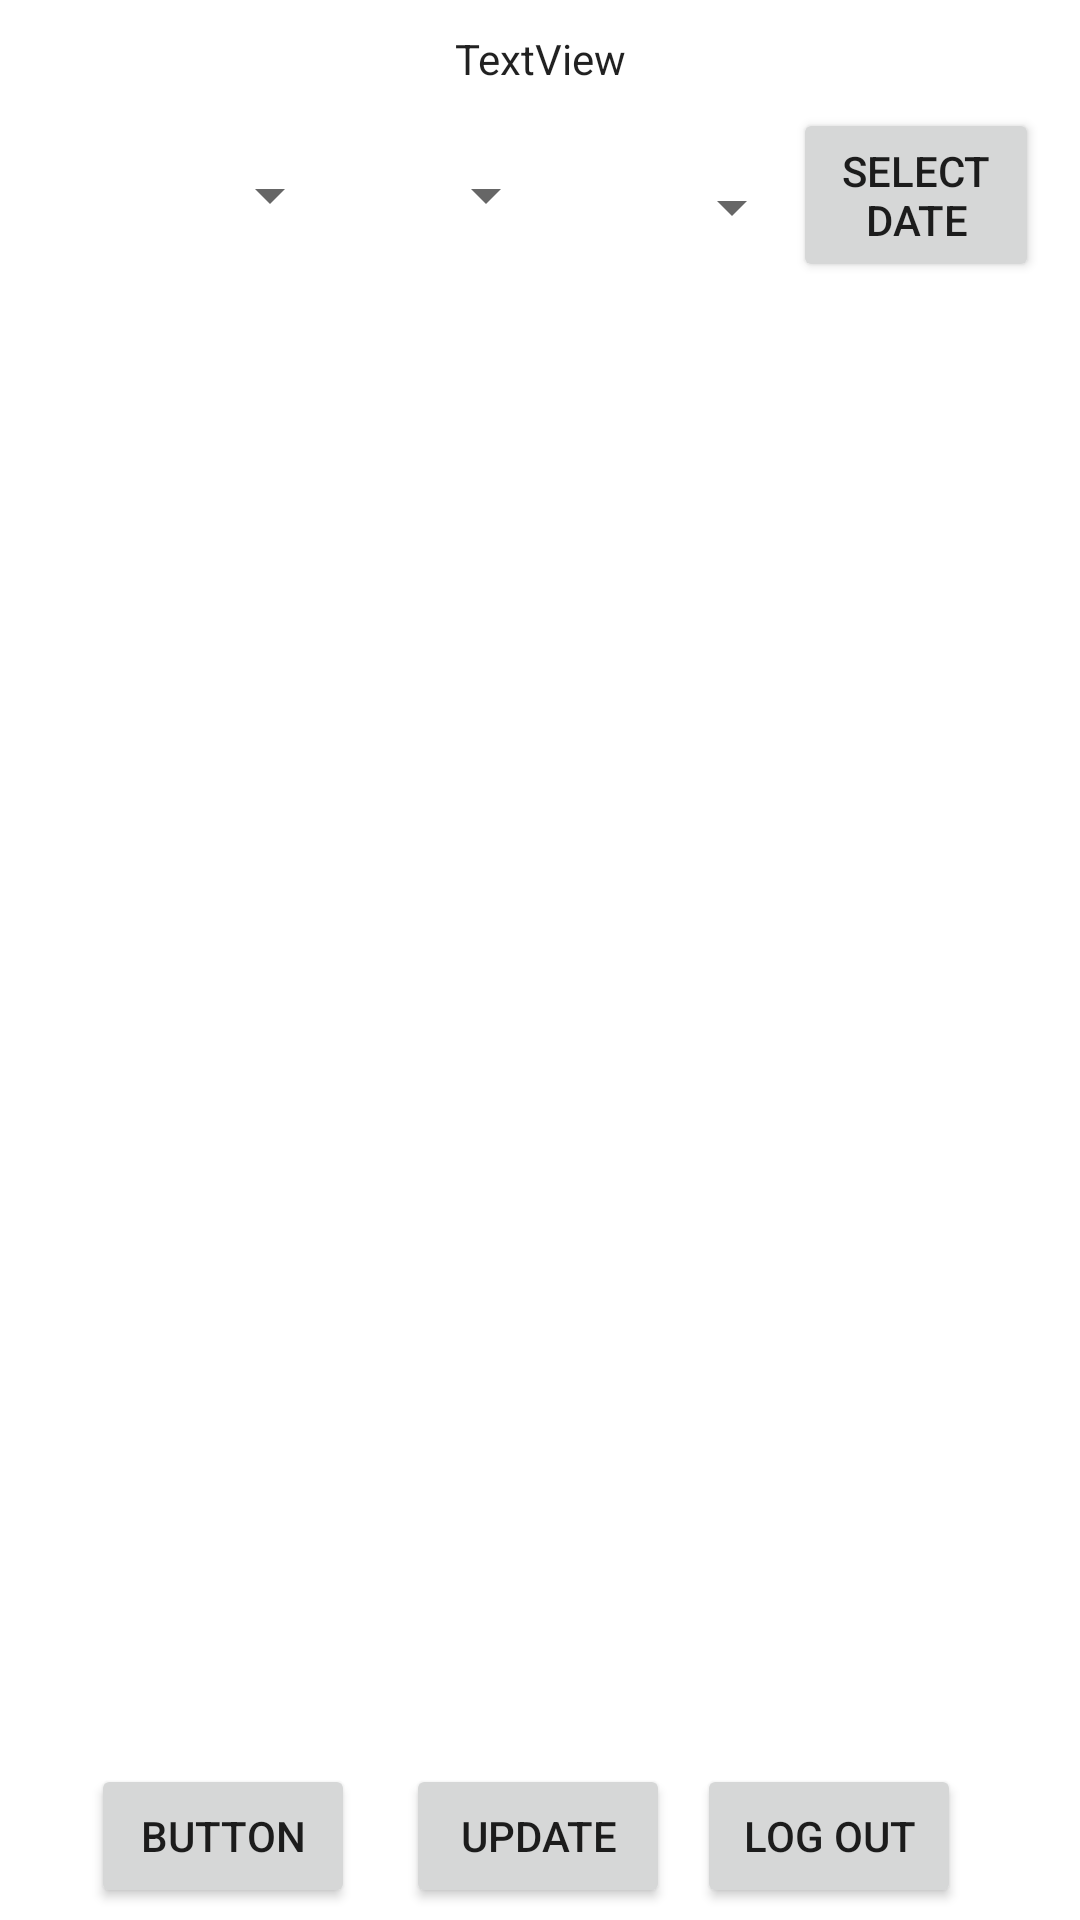

Produce the Android XML layout that renders to this screen, including the resource entries it uses.
<!-- AndroidManifest.xml: application theme AppTheme -->
<!-- res/layout/activity_main.xml -->
<?xml version="1.0" encoding="utf-8"?>
<androidx.constraintlayout.widget.ConstraintLayout xmlns:android="http://schemas.android.com/apk/res/android"
    xmlns:app="http://schemas.android.com/apk/res-auto"
    xmlns:tools="http://schemas.android.com/tools"
    android:layout_width="match_parent"
    android:layout_height="match_parent"
    tools:context=".MainActivity">

    <Button
        android:id="@+id/button"
        android:layout_width="wrap_content"
        android:layout_height="wrap_content"
        android:layout_marginBottom="4dp"
        android:text="Button"
        app:layout_constraintBottom_toBottomOf="parent"
        app:layout_constraintEnd_toEndOf="parent"
        app:layout_constraintHorizontal_bias="0.111"
        app:layout_constraintStart_toStartOf="parent" />

    <Button
        android:id="@+id/logOut"
        android:layout_width="wrap_content"
        android:layout_height="wrap_content"
        android:layout_marginBottom="4dp"
        android:text="Log Out"
        app:layout_constraintBottom_toBottomOf="parent"
        app:layout_constraintEnd_toEndOf="parent"
        app:layout_constraintHorizontal_bias="0.854"
        app:layout_constraintStart_toStartOf="parent" />

    <Button
        android:id="@+id/updateButton"
        android:layout_width="wrap_content"
        android:layout_height="wrap_content"
        android:layout_marginBottom="4dp"
        android:text="Update"
        app:layout_constraintBottom_toBottomOf="parent"
        app:layout_constraintEnd_toEndOf="parent"
        app:layout_constraintHorizontal_bias="0.498"
        app:layout_constraintStart_toStartOf="parent" />

    <Button
        android:id="@+id/date"
        android:layout_width="82dp"
        android:layout_height="58dp"
        android:layout_marginTop="36dp"
        android:text="Select date"
        app:layout_constraintEnd_toEndOf="parent"
        app:layout_constraintHorizontal_bias="0.862"
        app:layout_constraintStart_toStartOf="@id/spinner3"
        app:layout_constraintTop_toTopOf="parent" />

    <Spinner
        android:id="@+id/spinner"
        android:layout_width="103dp"
        android:layout_height="58dp"
        android:layout_marginStart="1dp"
        android:layout_marginTop="36dp"
        android:layout_marginEnd="1dp"
        app:layout_constraintEnd_toEndOf="parent"
        app:layout_constraintHorizontal_bias="0.039"
        app:layout_constraintStart_toStartOf="parent"
        app:layout_constraintTop_toTopOf="parent" />

    <Spinner
        android:id="@+id/spinner2"
        android:layout_width="82dp"
        android:layout_height="58dp"
        android:layout_marginStart="1dp"
        android:layout_marginTop="36dp"
        android:layout_marginEnd="1dp"
        app:layout_constraintEnd_toEndOf="parent"
        app:layout_constraintHorizontal_bias="0.373"
        app:layout_constraintStart_toStartOf="parent"
        app:layout_constraintTop_toTopOf="parent" />

    <Spinner
        android:id="@+id/spinner3"
        android:layout_width="89dp"
        android:layout_height="58dp"
        android:layout_marginStart="1dp"
        android:layout_marginEnd="1dp"
        app:layout_constraintBottom_toBottomOf="parent"
        app:layout_constraintEnd_toEndOf="parent"
        app:layout_constraintHorizontal_bias="0.662"
        app:layout_constraintStart_toStartOf="parent"
        app:layout_constraintTop_toTopOf="parent"
        app:layout_constraintVertical_bias="0.069" />

    <androidx.recyclerview.widget.RecyclerView
        android:id="@+id/recyclerView"
        android:layout_width="match_parent"
        android:layout_height="425dp"
        android:layout_marginStart="1dp"
        android:layout_marginEnd="1dp"
        android:layout_marginBottom="19dp"
        app:layout_constraintBottom_toTopOf="@+id/button"
        app:layout_constraintEnd_toEndOf="parent"
        app:layout_constraintHorizontal_bias="1.0"
        app:layout_constraintStart_toStartOf="parent"
        app:layout_constraintTop_toTopOf="parent"
        app:layout_constraintVertical_bias="1.0" />

    <TextView
        android:id="@+id/userName"
        android:layout_width="wrap_content"
        android:layout_height="wrap_content"
        android:layout_marginTop="10dp"
        android:layout_marginBottom="77dp"
        android:text="TextView"
        app:layout_constraintEnd_toEndOf="parent"
        app:layout_constraintStart_toStartOf="parent"
        app:layout_constraintTop_toTopOf="parent" />


</androidx.constraintlayout.widget.ConstraintLayout>
<!-- resources referenced by this layout -->
<resources>
  <style name="AppTheme" parent="Theme.MaterialComponents.Light.DarkActionBar">
          
          <item name="colorPrimary">@color/colorPrimary</item>
          <item name="colorPrimaryDark">@color/colorPrimaryDark</item>
          <item name="colorAccent">@color/colorAccent</item>
      </style>
  <!-- not gathered from this repository: default colours our renderer supplied (Android Studio template values) -->
  <color name="colorPrimary">#FF6200EE</color>
  <color name="colorPrimaryDark">#FF3700B3</color>
  <color name="colorAccent">#FF03DAC5</color>
</resources>
